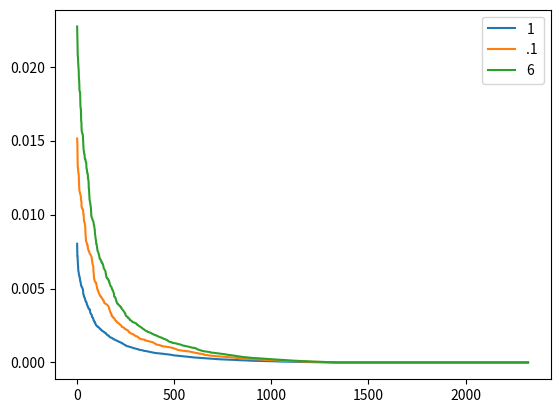

Recreate this plot in Python.
import random,math
from collections import Counter

def r1(x): return round(x,1)


def pdf(m=0,s=1):
  while True:
    x1 = 2.0* random.random() -1
    x2 = 2.0* random.random() -1
    w = x1*x1 + x2*x2
    if w<1: break
  x=x1   
  w=math.sqrt((-2*math.log(w))/w)
  y1 = x*w
  return m + y1*s

def norm(m=0,s=1,r=1000):
  lst = sorted([pdf(m,s) for _ in range(r)])
  lo,hi = lst[0],lst[-1]
  return [round((x -lo)/(hi-lo),1) for x in lst]


d={}
for x in range(10):
  for y in range(10):
    for z in range(10):
      d[(x,y,z)] = 0


def nums(m=0,s=1,r=100):
  for x in norm(m=m,s=s,r=r):
    for y in norm(m=m,s=s,r=r):
      for z in norm(m=m,s=s,r=r):
        k=(x,y,z)
        d[k] = d.get(k,0) + 1
  return [v/(r**3) for k,v in sorted(d.items(), reverse=True,key=lambda kv: kv[1])]
  

import matplotlib.pyplot as plt


plt.plot(nums(s=1,r=100),label="1")
plt.plot(nums(s=.1,r=100),label=".1")
plt.plot(nums(s=6,r=100),label="6");  
plt.legend(loc="upper right")
plt.show()


